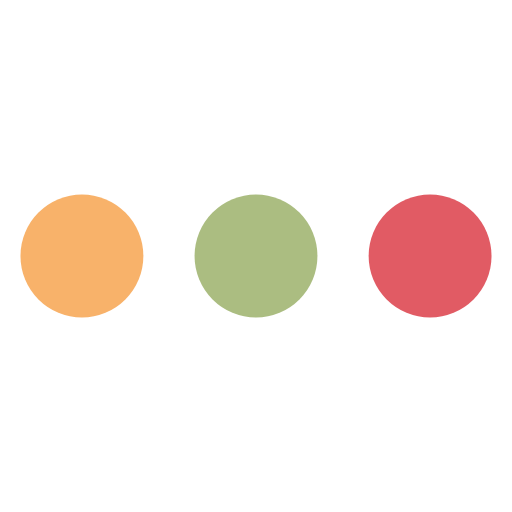
t = 0.00 s
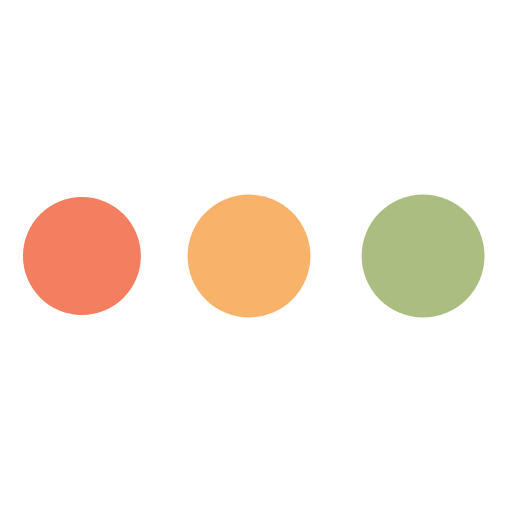
t = 0.35 s
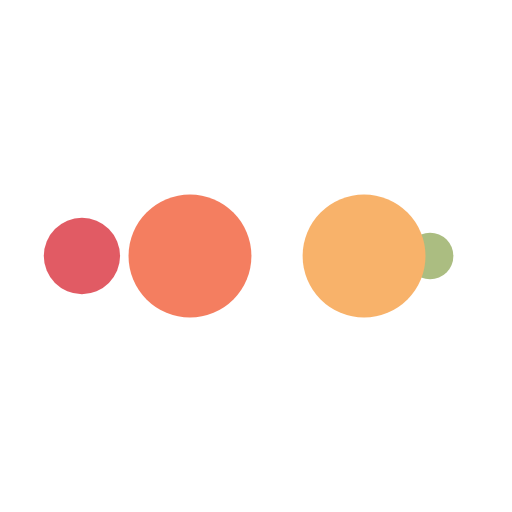
t = 0.58 s
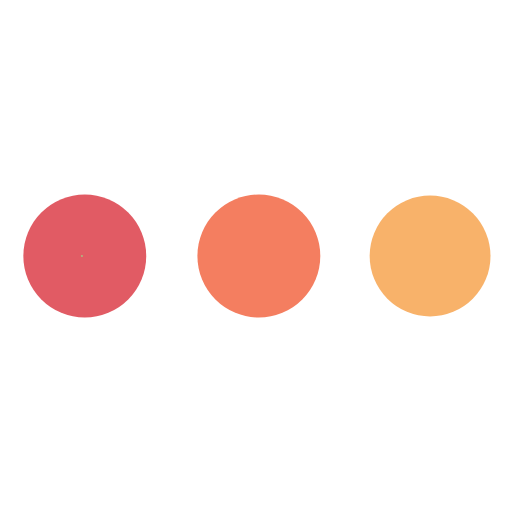
t = 0.93 s
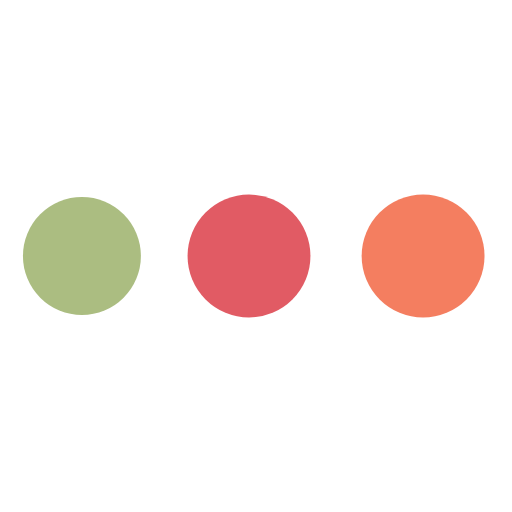
t = 1.27 s
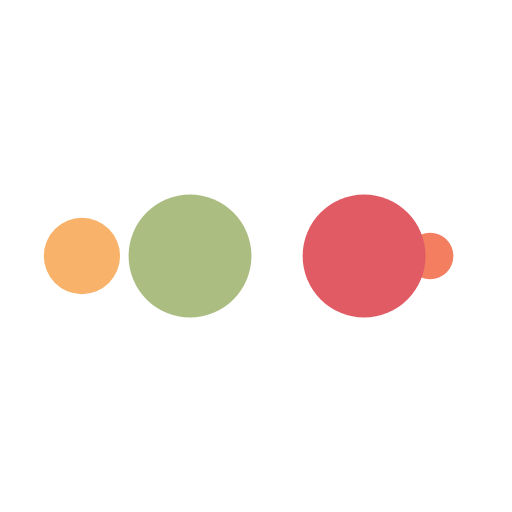
t = 1.51 s

The animated SVG that drew these frames (rendered in a browser with its animation timeline set to each time). Animation: 10 SMIL elements (animate=10); one cycle of 1.85 s, repeats indefinitely.

<?xml version="1.0" encoding="utf-8"?>
<svg xmlns="http://www.w3.org/2000/svg" xmlns:xlink="http://www.w3.org/1999/xlink" style="margin: auto; background: ; display: block; shape-rendering: auto;" width="203px" height="203px" viewBox="0 0 100 100" preserveAspectRatio="xMidYMid">
<circle cx="84" cy="50" r="3.19835" fill="#e15b64">
    <animate attributeName="r" repeatCount="indefinite" dur="0.4629629629629629s" calcMode="spline" keyTimes="0;1" values="12;0" keySplines="0 0.5 0.5 1" begin="0s"></animate>
    <animate attributeName="fill" repeatCount="indefinite" dur="1.8518518518518516s" calcMode="discrete" keyTimes="0;0.25;0.5;0.75;1" values="#e15b64;#abbd81;#f8b26a;#f47e60;#e15b64" begin="0s"></animate>
</circle><circle cx="40.9357" cy="50" r="12" fill="#e15b64">
  <animate attributeName="r" repeatCount="indefinite" dur="1.8518518518518516s" calcMode="spline" keyTimes="0;0.25;0.5;0.75;1" values="0;0;12;12;12" keySplines="0 0.5 0.5 1;0 0.5 0.5 1;0 0.5 0.5 1;0 0.5 0.5 1" begin="0s"></animate>
  <animate attributeName="cx" repeatCount="indefinite" dur="1.8518518518518516s" calcMode="spline" keyTimes="0;0.25;0.5;0.75;1" values="16;16;16;50;84" keySplines="0 0.5 0.5 1;0 0.5 0.5 1;0 0.5 0.5 1;0 0.5 0.5 1" begin="0s"></animate>
</circle><circle cx="74.9357" cy="50" r="12" fill="#f47e60">
  <animate attributeName="r" repeatCount="indefinite" dur="1.8518518518518516s" calcMode="spline" keyTimes="0;0.25;0.5;0.75;1" values="0;0;12;12;12" keySplines="0 0.5 0.5 1;0 0.5 0.5 1;0 0.5 0.5 1;0 0.5 0.5 1" begin="-0.4629629629629629s"></animate>
  <animate attributeName="cx" repeatCount="indefinite" dur="1.8518518518518516s" calcMode="spline" keyTimes="0;0.25;0.5;0.75;1" values="16;16;16;50;84" keySplines="0 0.5 0.5 1;0 0.5 0.5 1;0 0.5 0.5 1;0 0.5 0.5 1" begin="-0.4629629629629629s"></animate>
</circle><circle cx="16" cy="50" r="0" fill="#f8b26a">
  <animate attributeName="r" repeatCount="indefinite" dur="1.8518518518518516s" calcMode="spline" keyTimes="0;0.25;0.5;0.75;1" values="0;0;12;12;12" keySplines="0 0.5 0.5 1;0 0.5 0.5 1;0 0.5 0.5 1;0 0.5 0.5 1" begin="-0.9259259259259258s"></animate>
  <animate attributeName="cx" repeatCount="indefinite" dur="1.8518518518518516s" calcMode="spline" keyTimes="0;0.25;0.5;0.75;1" values="16;16;16;50;84" keySplines="0 0.5 0.5 1;0 0.5 0.5 1;0 0.5 0.5 1;0 0.5 0.5 1" begin="-0.9259259259259258s"></animate>
</circle><circle cx="16" cy="50" r="8.80084" fill="#abbd81">
  <animate attributeName="r" repeatCount="indefinite" dur="1.8518518518518516s" calcMode="spline" keyTimes="0;0.25;0.5;0.75;1" values="0;0;12;12;12" keySplines="0 0.5 0.5 1;0 0.5 0.5 1;0 0.5 0.5 1;0 0.5 0.5 1" begin="-1.3888888888888888s"></animate>
  <animate attributeName="cx" repeatCount="indefinite" dur="1.8518518518518516s" calcMode="spline" keyTimes="0;0.25;0.5;0.75;1" values="16;16;16;50;84" keySplines="0 0.5 0.5 1;0 0.5 0.5 1;0 0.5 0.5 1;0 0.5 0.5 1" begin="-1.3888888888888888s"></animate>
</circle>
<!-- [ldio] generated by https://loading.io/ --></svg>